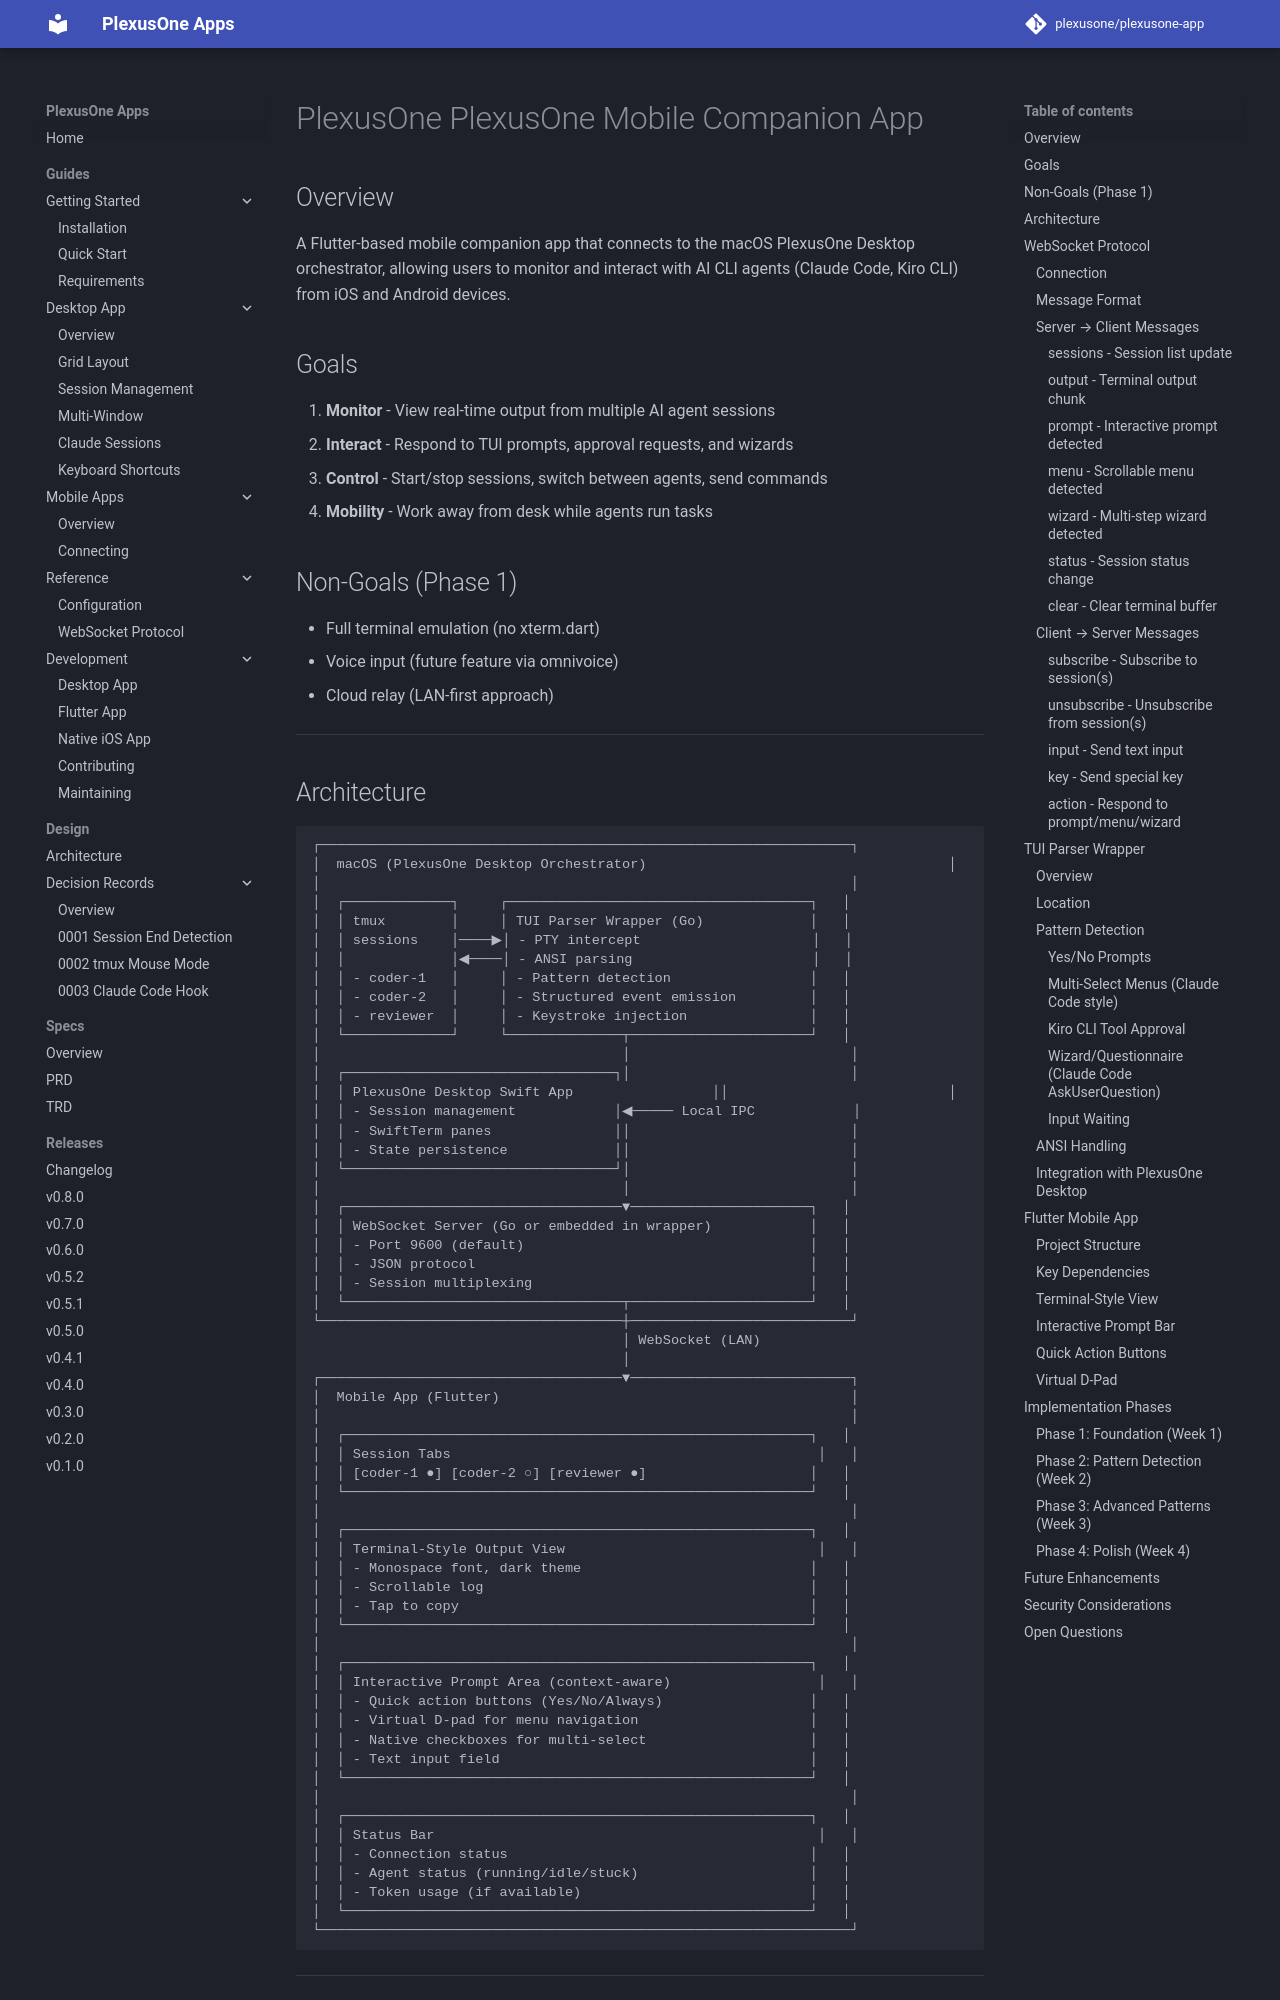

repository: plexusone/plexusone-app · page: specs/features/FEAT_MOBILE_PRD/index.html · generator: mkdocs

# PlexusOne PlexusOne Mobile Companion App

## Overview

A Flutter-based mobile companion app that connects to the macOS PlexusOne Desktop orchestrator, allowing users to monitor and interact with AI CLI agents (Claude Code, Kiro CLI) from iOS and Android devices.

## Goals

1. **Monitor** - View real-time output from multiple AI agent sessions
2. **Interact** - Respond to TUI prompts, approval requests, and wizards
3. **Control** - Start/stop sessions, switch between agents, send commands
4. **Mobility** - Work away from desk while agents run tasks

## Non-Goals (Phase 1)

- Full terminal emulation (no xterm.dart)
- Voice input (future feature via omnivoice)
- Cloud relay (LAN-first approach)

---
